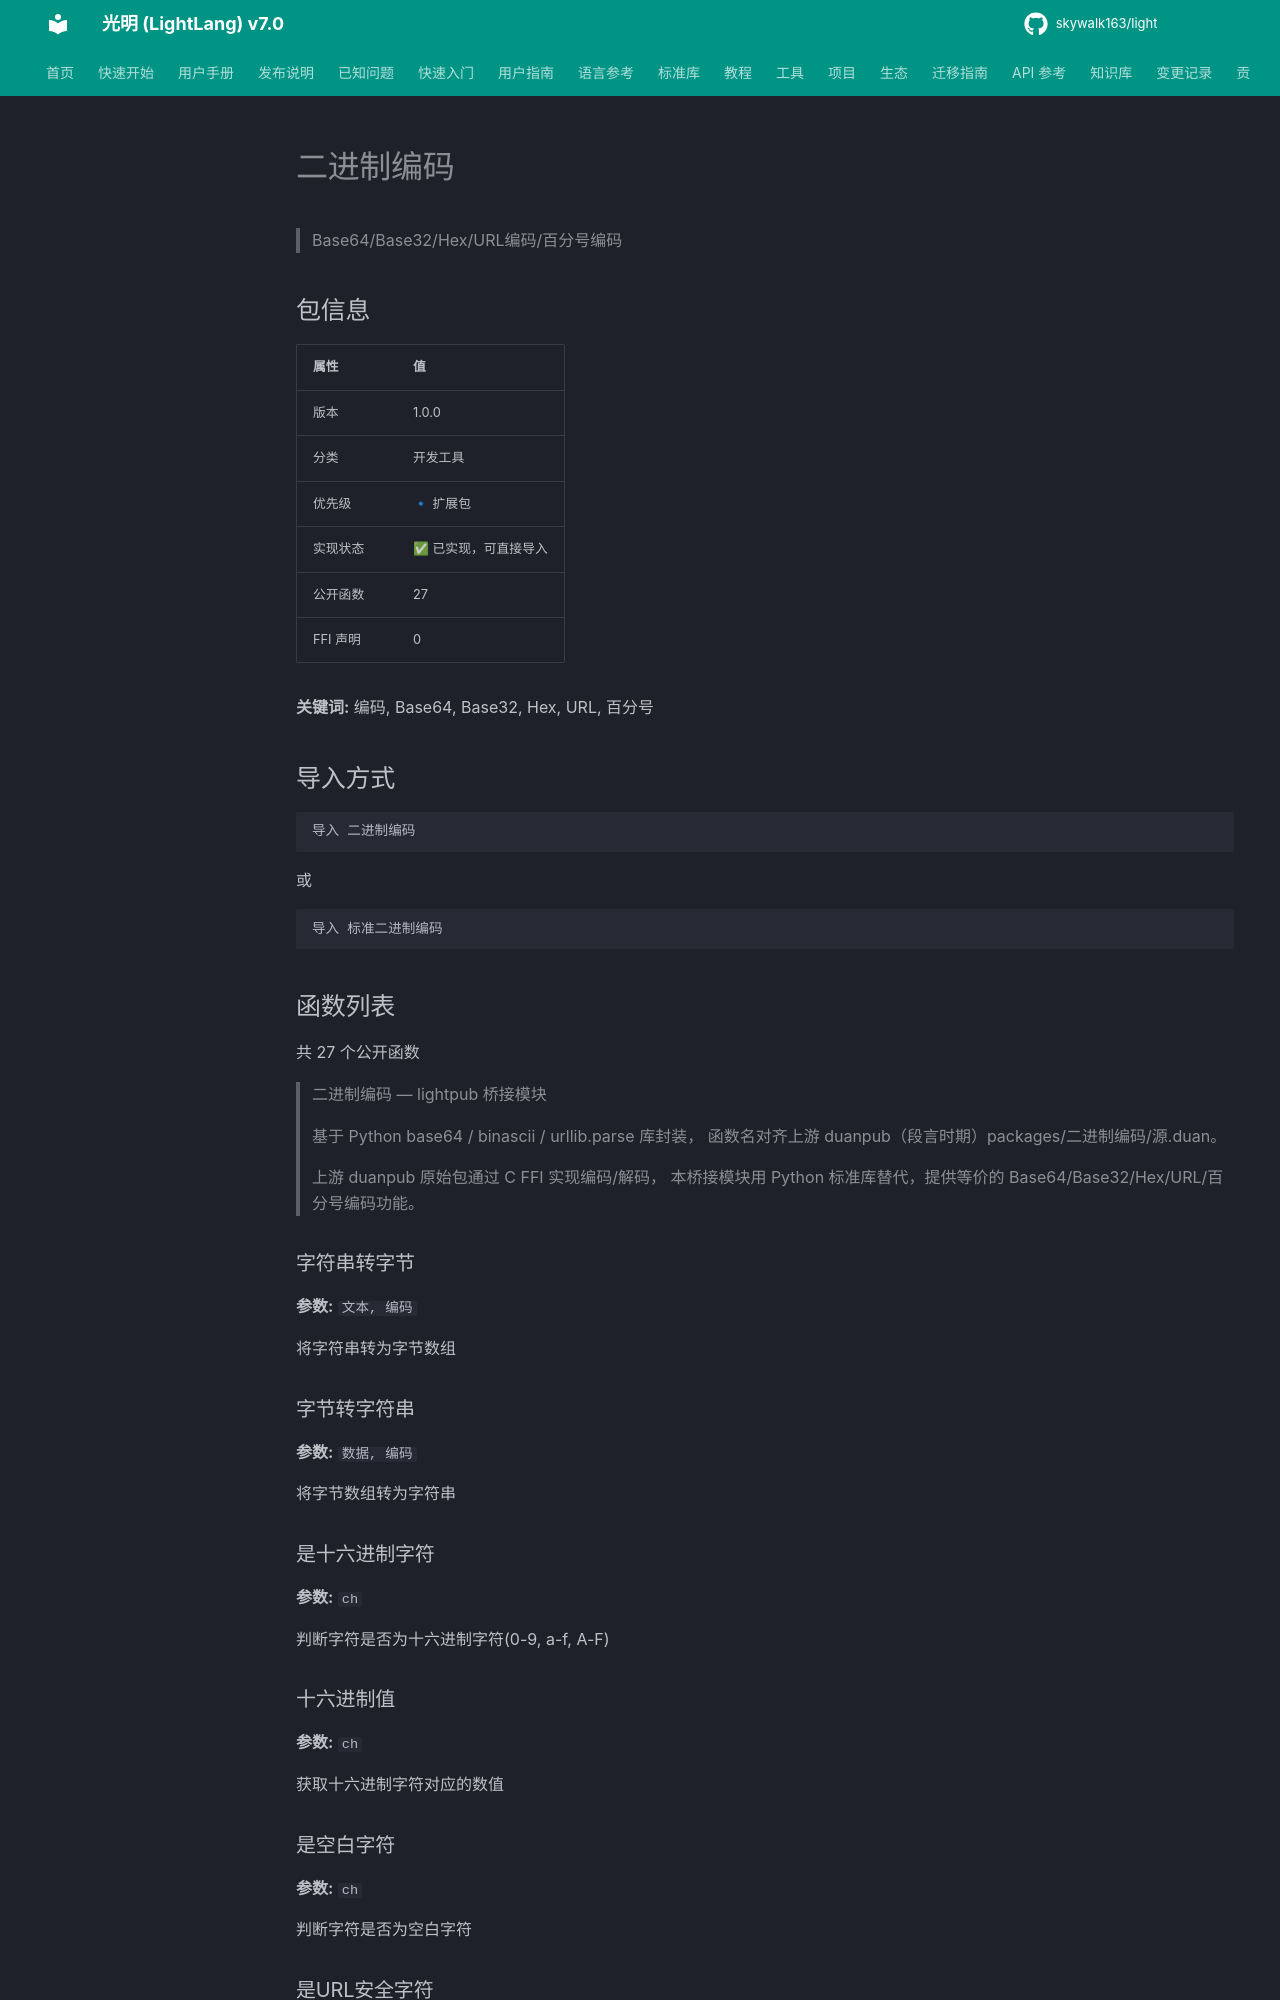

repository: skywalk163/light · page: lightpub/二进制编码/index.html · generator: mkdocs

# 二进制编码

> Base64/Base32/Hex/URL编码/百分号编码

## 包信息

| 属性 | 值 |
|------|-----|
| 版本 | 1.0.0 |
| 分类 | 开发工具 |
| 优先级 | 🔹 扩展包 |
| 实现状态 | ✅ 已实现，可直接导入 |
| 公开函数 | 27 |
| FFI 声明 | 0 |

**关键词:** 编码, Base64, Base32, Hex, URL, 百分号

## 导入方式

```light
导入 二进制编码
```

或

```light
导入 标准二进制编码
```

## 函数列表

共 27 个公开函数

> 二进制编码 — lightpub 桥接模块
> 
> 基于 Python base64 / binascii / urllib.parse 库封装，
> 函数名对齐上游 duanpub（段言时期）packages/二进制编码/源.duan。
> 
> 上游 duanpub 原始包通过 C FFI 实现编码/解码，
> 本桥接模块用 Python 标准库替代，提供等价的 Base64/Base32/Hex/URL/百分号编码功能。

### 字符串转字节

**参数:** `文本, 编码`

将字符串转为字节数组

### 字节转字符串

**参数:** `数据, 编码`

将字节数组转为字符串
